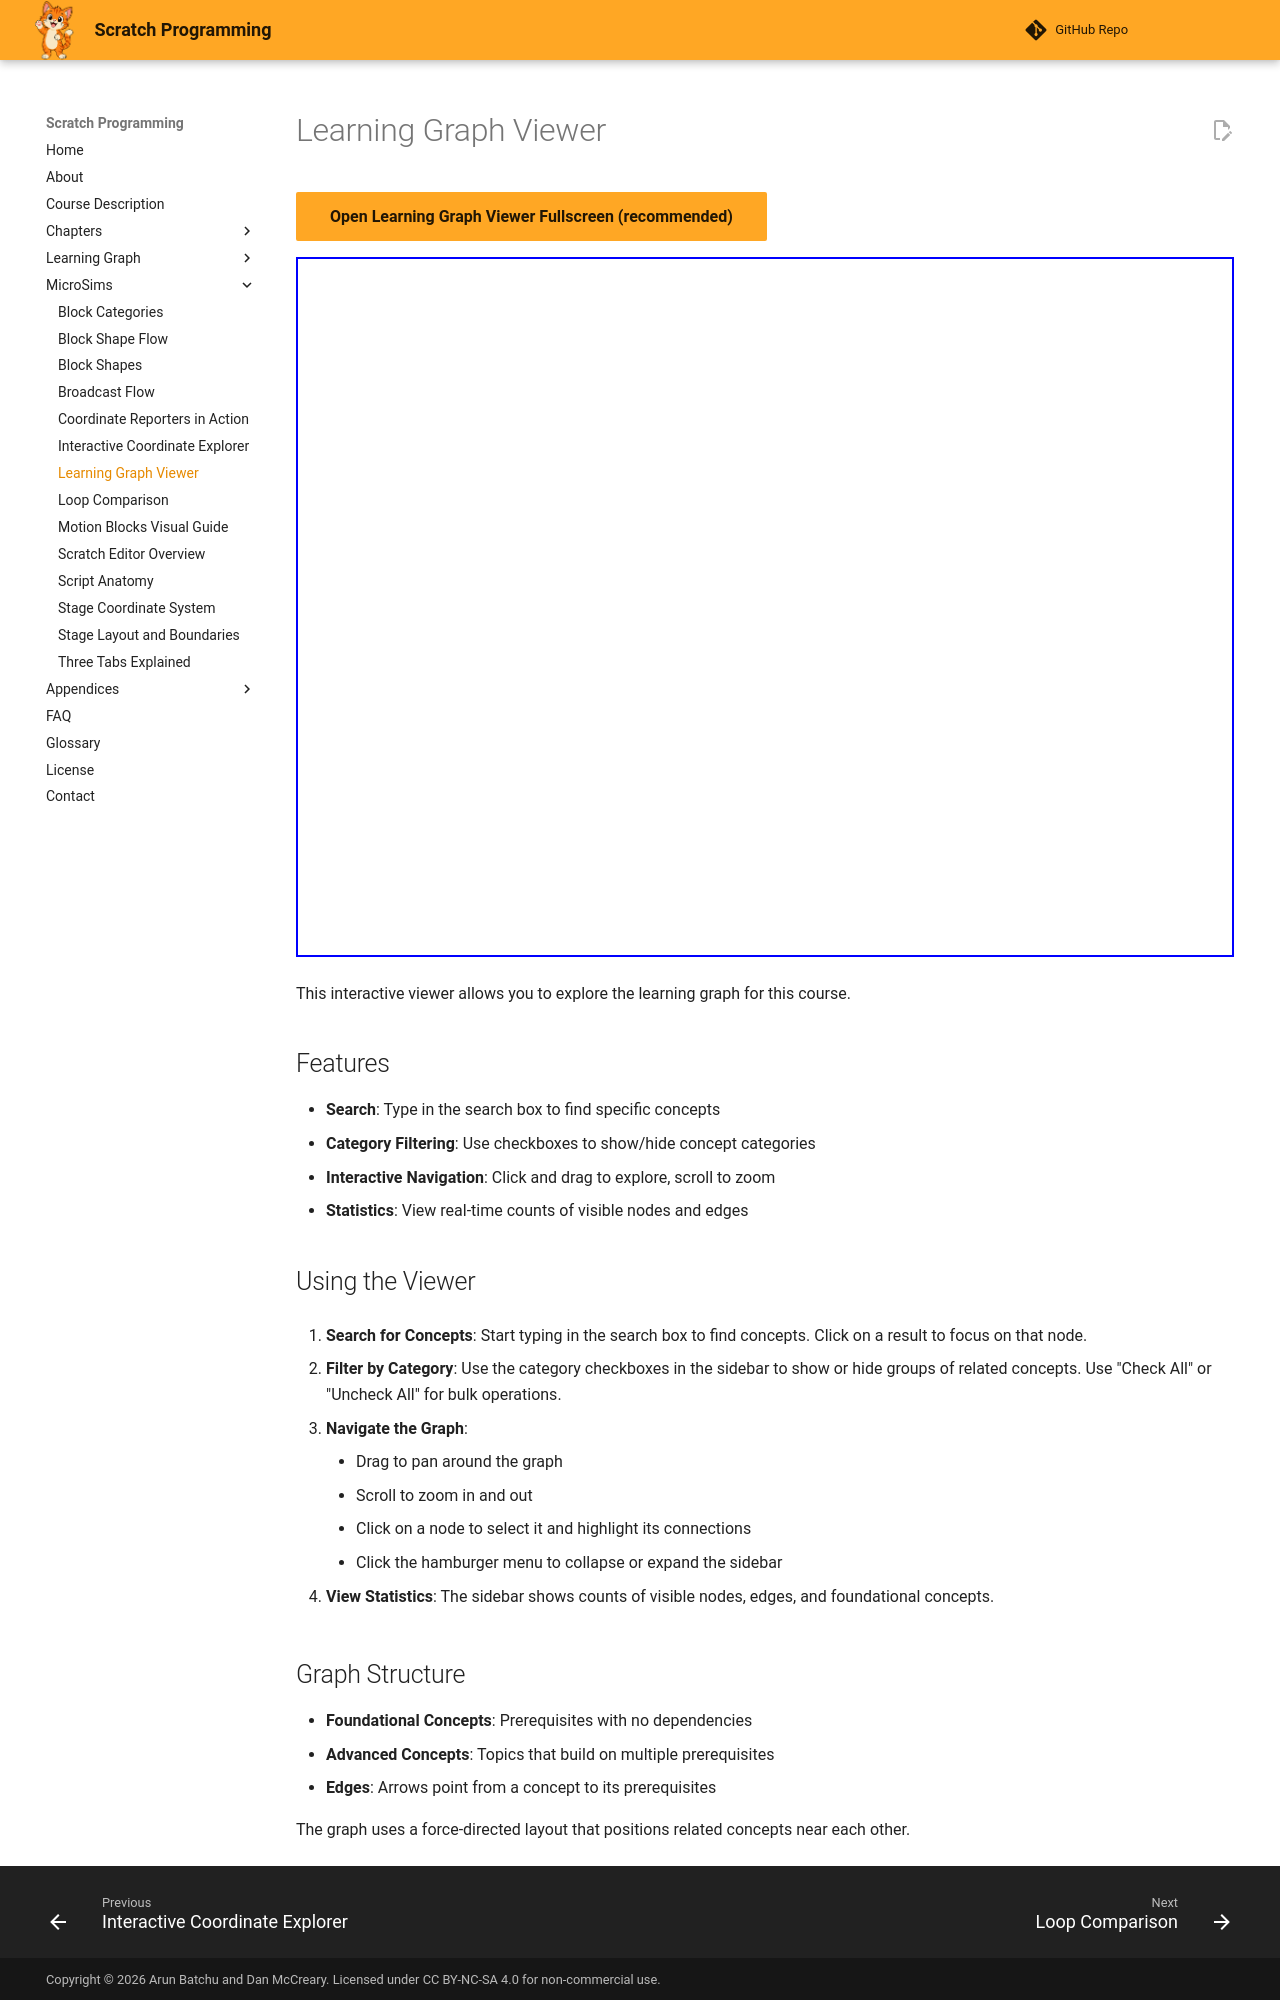

repository: dmccreary/scratch-textbook · page: sims/graph-viewer/index.html · generator: mkdocs

---
title: "Learning Graph Viewer"
description: "Interactive learning graph viewer that lets users explore all concepts in the course and how they are related. Used by AI to recommend personalized learning paths."
hide:
   toc
---
# Learning Graph Viewer

[Open Learning Graph Viewer Fullscreen (recommended)](./main.html){ .md-button .md-button--primary }

<iframe src="./main.html" width="100%" height="700px" scrolling="no"></iframe>

This interactive viewer allows you to explore the learning graph for this course.

## Features

- **Search**: Type in the search box to find specific concepts
- **Category Filtering**: Use checkboxes to show/hide concept categories
- **Interactive Navigation**: Click and drag to explore, scroll to zoom
- **Statistics**: View real-time counts of visible nodes and edges

## Using the Viewer

1. **Search for Concepts**: Start typing in the search box to find concepts. Click on a result to focus on that node.

2. **Filter by Category**: Use the category checkboxes in the sidebar to show or hide groups of related concepts. Use "Check All" or "Uncheck All" for bulk operations.

3. **Navigate the Graph**:
    - Drag to pan around the graph
    - Scroll to zoom in and out
    - Click on a node to select it and highlight its connections
    - Click the hamburger menu to collapse or expand the sidebar

4. **View Statistics**: The sidebar shows counts of visible nodes, edges, and foundational concepts.
